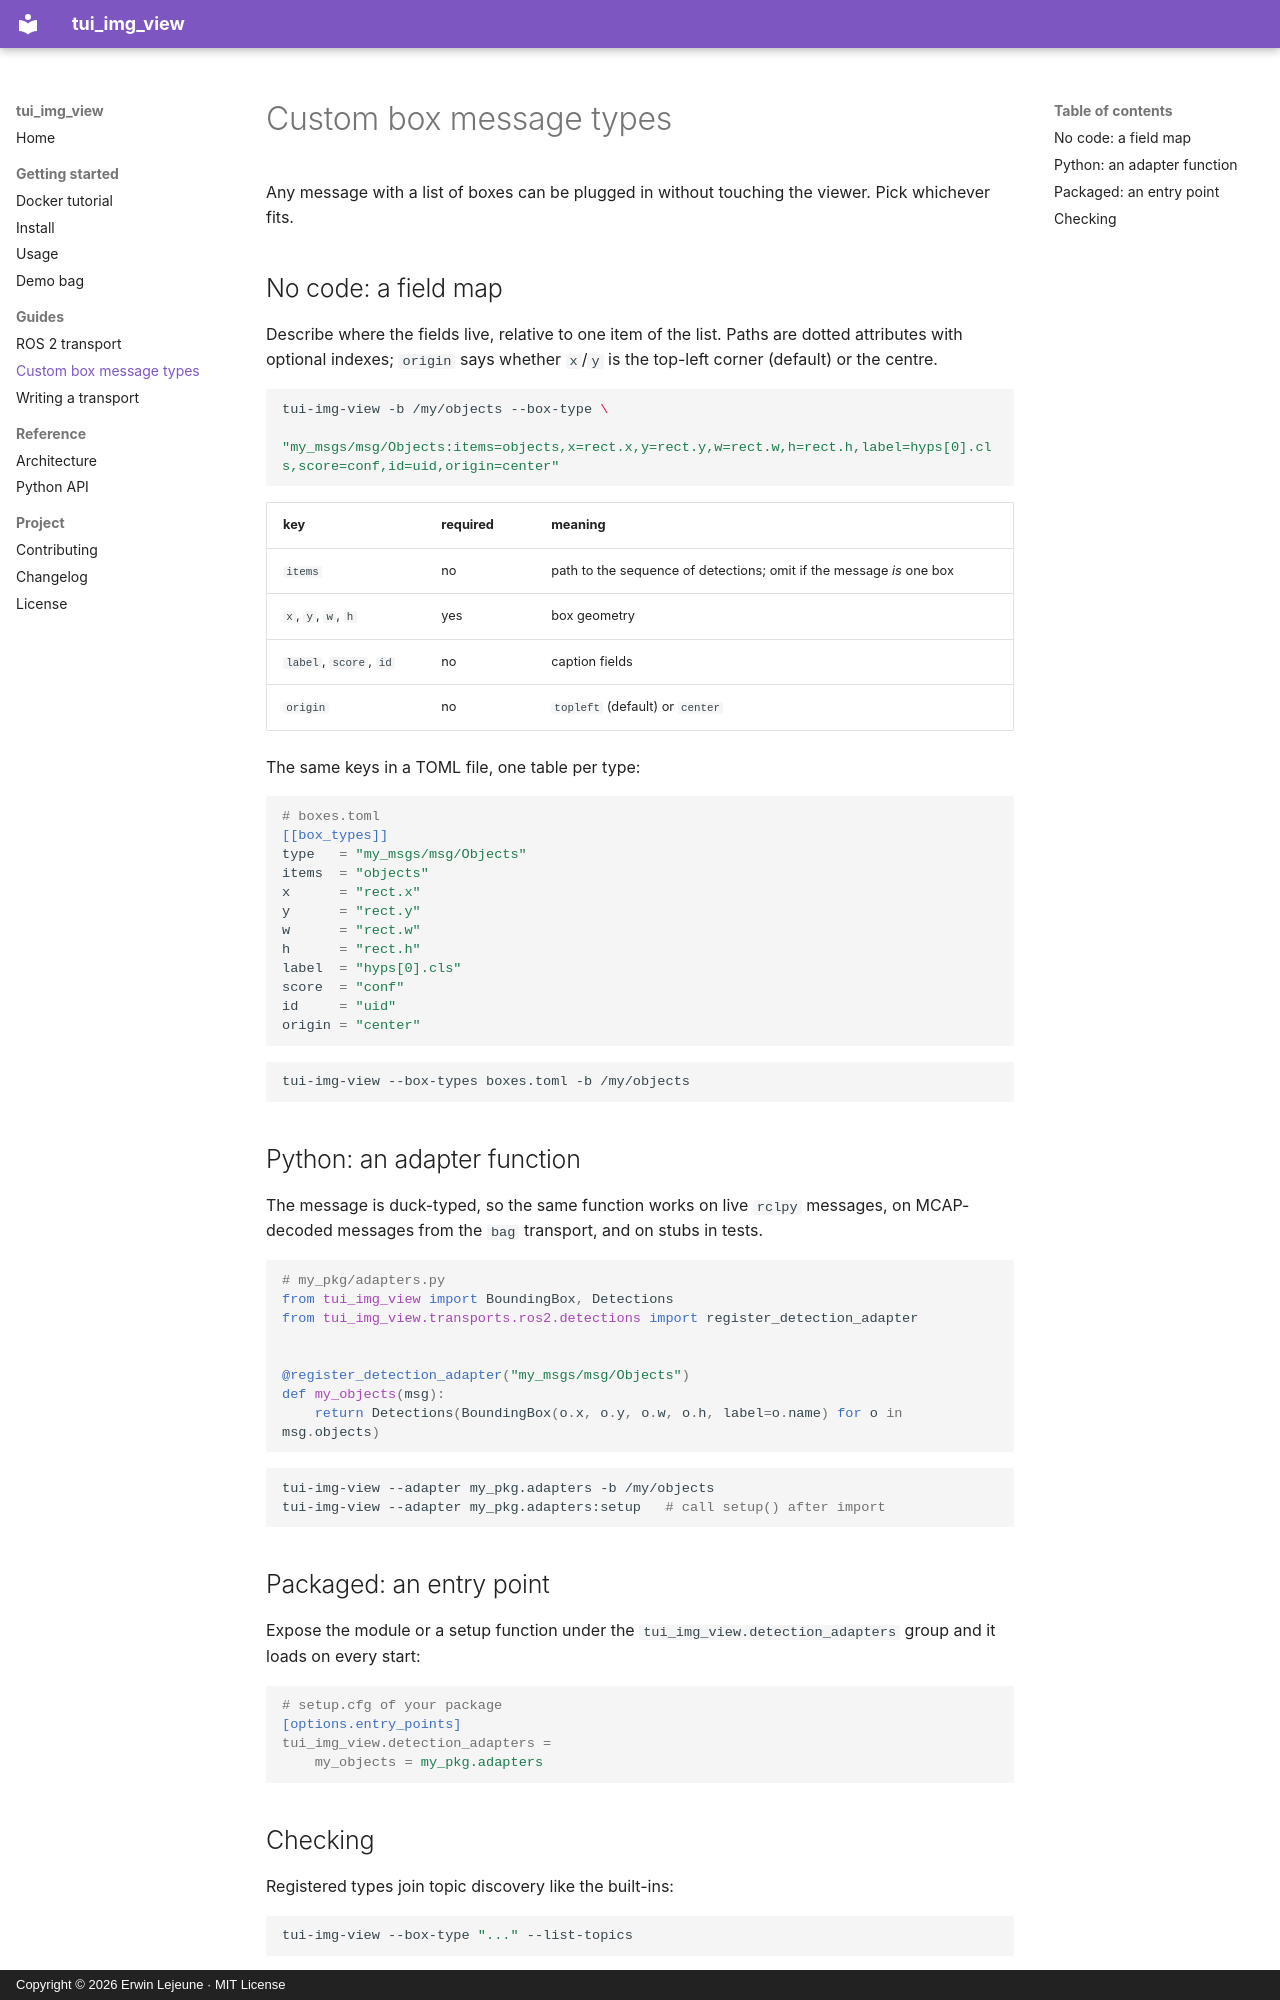

repository: guilyx/tui_img_view_ros2 · page: custom-box-types/index.html · generator: mkdocs · copyright: Copyright © 2026 Erwin Lejeune · MIT License

# Custom box message types

Any message with a list of boxes can be plugged in without touching the
viewer. Pick whichever fits.

## No code: a field map

Describe where the fields live, relative to one item of the list. Paths are
dotted attributes with optional indexes; `origin` says whether `x`/`y` is the
top-left corner (default) or the centre.

```bash
tui-img-view -b /my/objects --box-type \
  "my_msgs/msg/Objects:items=objects,x=rect.x,y=rect.y,w=rect.w,h=rect.h,label=hyps[0].cls,score=conf,id=uid,origin=center"
```

| key | required | meaning |
|---|---|---|
| `items` | no | path to the sequence of detections; omit if the message *is* one box |
| `x`, `y`, `w`, `h` | yes | box geometry |
| `label`, `score`, `id` | no | caption fields |
| `origin` | no | `topleft` (default) or `center` |

The same keys in a TOML file, one table per type:

```toml
# boxes.toml
[[box_types]]
type   = "my_msgs/msg/Objects"
items  = "objects"
x      = "rect.x"
y      = "rect.y"
w      = "rect.w"
h      = "rect.h"
label  = "hyps[0].cls"
score  = "conf"
id     = "uid"
origin = "center"
```

```bash
tui-img-view --box-types boxes.toml -b /my/objects
```

## Python: an adapter function

The message is duck-typed, so the same function works on live `rclpy`
messages, on MCAP-decoded messages from the `bag` transport, and on stubs in
tests.

```python
# my_pkg/adapters.py
from tui_img_view import BoundingBox, Detections
from tui_img_view.transports.ros2.detections import register_detection_adapter


@register_detection_adapter("my_msgs/msg/Objects")
def my_objects(msg):
    return Detections(BoundingBox(o.x, o.y, o.w, o.h, label=o.name) for o in msg.objects)
```

```bash
tui-img-view --adapter my_pkg.adapters -b /my/objects
tui-img-view --adapter my_pkg.adapters:setup   # call setup() after import
```

## Packaged: an entry point

Expose the module or a setup function under the
`tui_img_view.detection_adapters` group and it loads on every start:

```ini
# setup.cfg of your package
[options.entry_points]
tui_img_view.detection_adapters =
    my_objects = my_pkg.adapters
```
